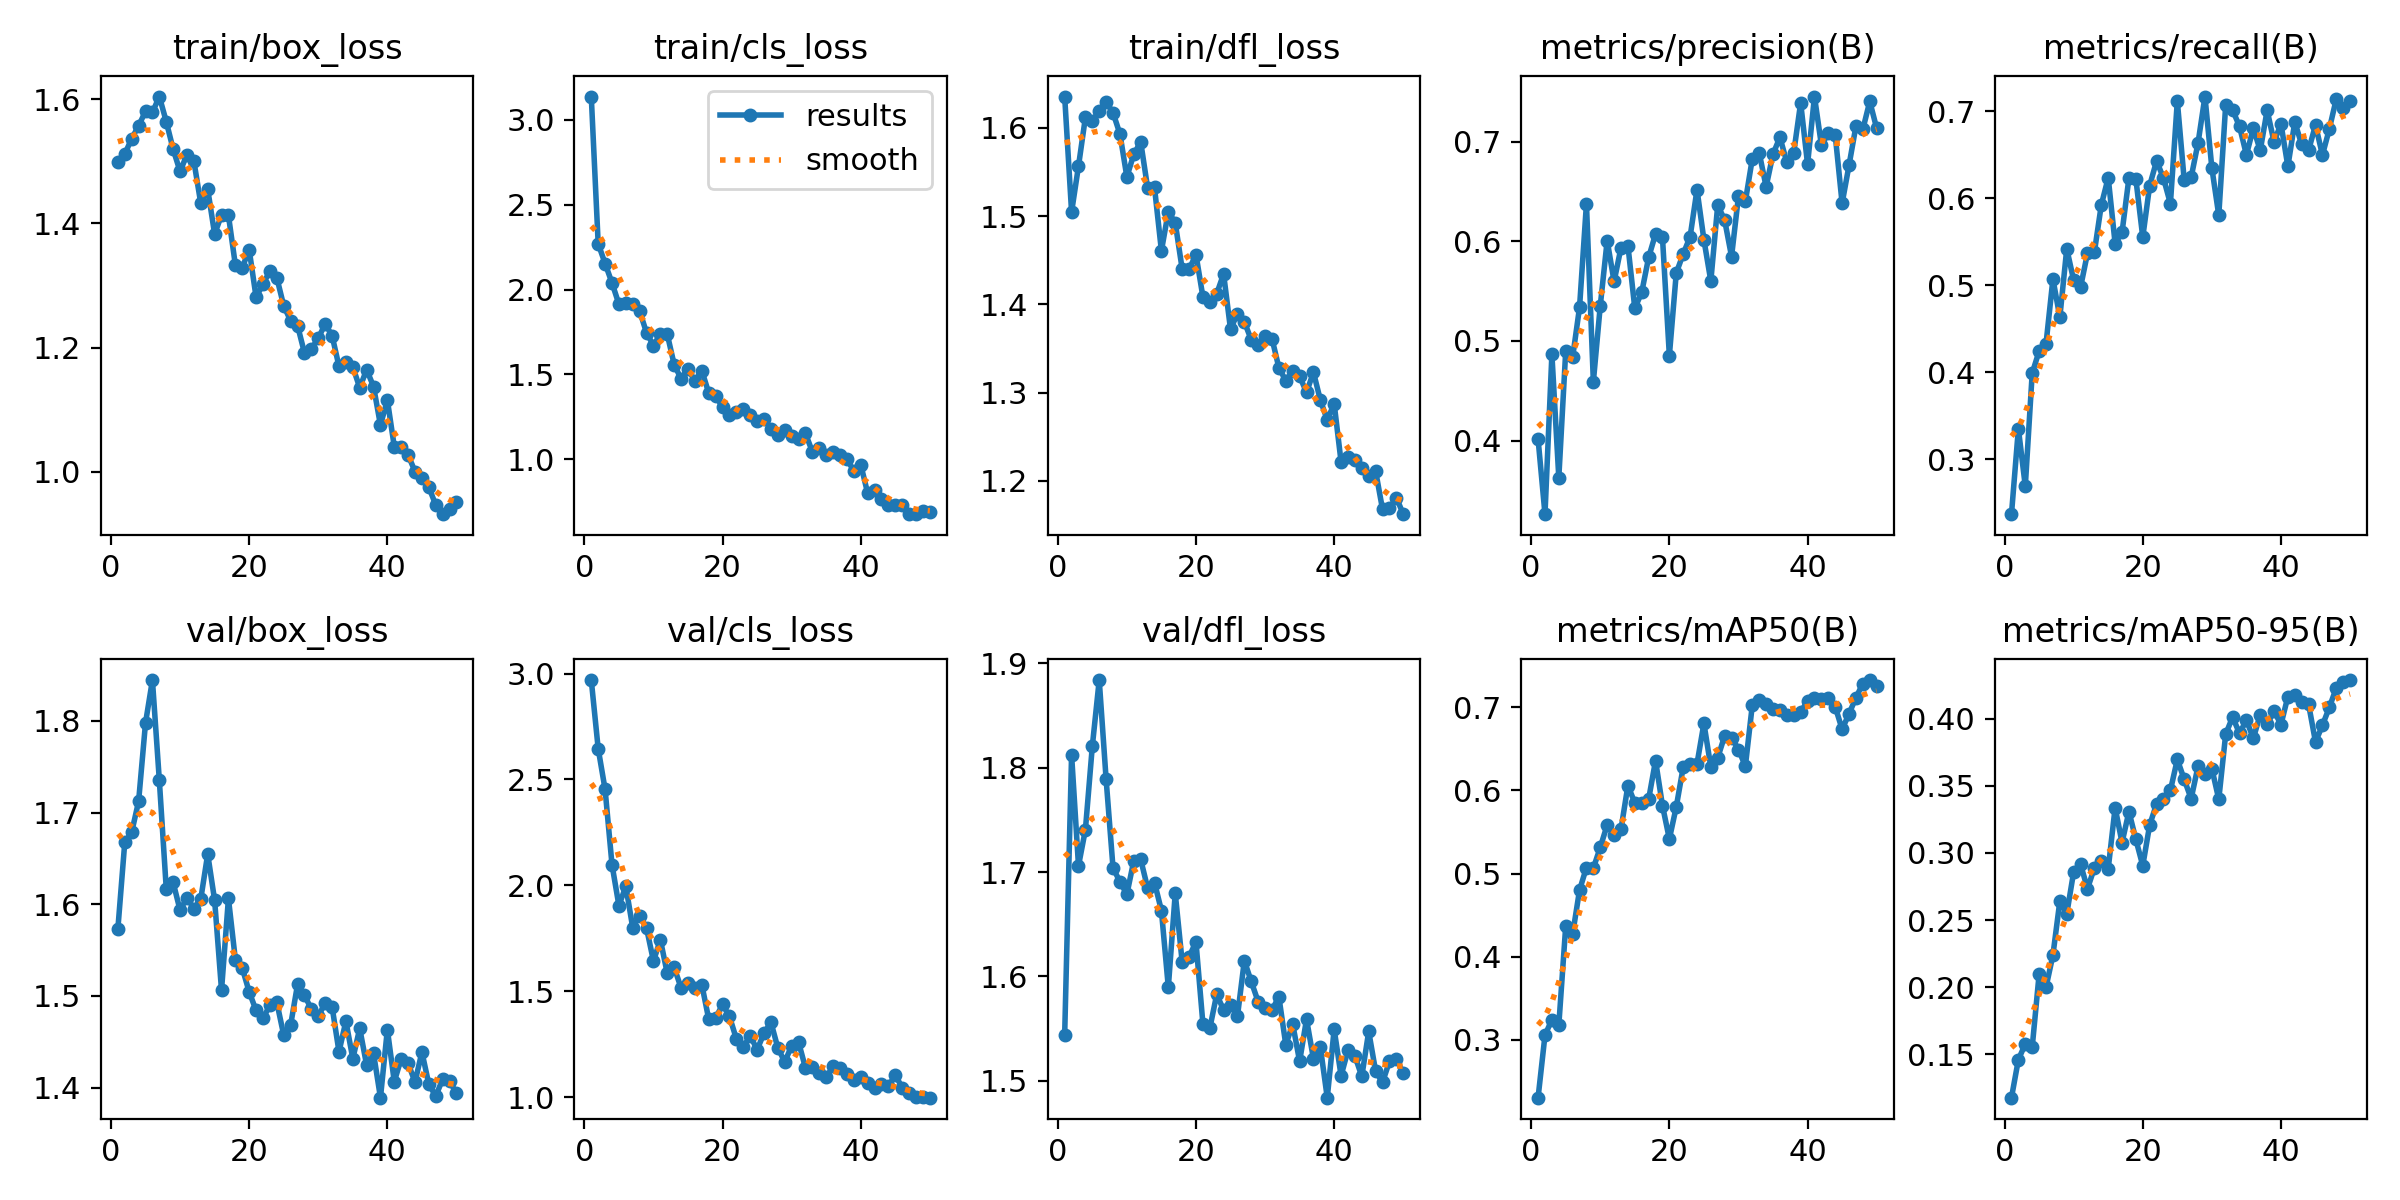

The data file committed next to this chart (first rows):
epoch, time, train/box_loss, train/cls_loss, train/dfl_loss, metrics/precision(B), metrics/recall(B), metrics/mAP50(B), metrics/mAP50-95(B), val/box_loss, val/cls_loss, val/dfl_loss, lr/pg0, lr/pg1, lr/pg2
1, 30.97, 1.498, 3.137, 1.635, 0.4016, 0.2366, 0.2304, 0.1177, 1.573, 2.969, 1.544, 0.0003311, 0.0003311, 0.0003311
2, 62.06, 1.512, 2.271, 1.505, 0.3263, 0.3348, 0.3055, 0.1461, 1.668, 2.646, 1.813, 0.0006513, 0.0006513, 0.0006513
3, 97.25, 1.536, 2.153, 1.557, 0.4865, 0.2688, 0.3244, 0.1577, 1.679, 2.453, 1.706, 0.0009583, 0.0009583, 0.0009583
4, 137.2, 1.557, 2.039, 1.612, 0.3629, 0.3987, 0.3176, 0.1553, 1.712, 2.098, 1.741, 0.0009406, 0.0009406, 0.0009406
5, 174.6, 1.58, 1.914, 1.608, 0.4898, 0.424, 0.4368, 0.2096, 1.798, 1.905, 1.821, 0.0009208, 0.0009208, 0.0009208
6, 214.5, 1.579, 1.922, 1.619, 0.4836, 0.4325, 0.4271, 0.1999, 1.844, 1.996, 1.884, 0.000901, 0.000901, 0.000901
7, 259, 1.604, 1.914, 1.629, 0.5336, 0.5071, 0.4801, 0.224, 1.735, 1.8, 1.789, 0.0008812, 0.0008812, 0.0008812
8, 303, 1.564, 1.873, 1.617, 0.6376, 0.463, 0.5073, 0.2641, 1.617, 1.858, 1.704, 0.0008614, 0.0008614, 0.0008614
9, 347.8, 1.519, 1.746, 1.593, 0.4591, 0.5419, 0.5066, 0.2545, 1.624, 1.798, 1.691, 0.0008416, 0.0008416, 0.0008416
10, 393.4, 1.484, 1.67, 1.544, 0.5352, 0.5054, 0.5316, 0.2859, 1.594, 1.643, 1.679, 0.0008218, 0.0008218, 0.0008218
11, 438.8, 1.511, 1.739, 1.57, 0.6007, 0.4976, 0.5586, 0.2915, 1.607, 1.744, 1.711, 0.000802, 0.000802, 0.000802
12, 487, 1.5, 1.737, 1.584, 0.5596, 0.5367, 0.5469, 0.2733, 1.595, 1.585, 1.712, 0.0007822, 0.0007822, 0.0007822
13, 535.2, 1.432, 1.557, 1.532, 0.5936, 0.538, 0.5535, 0.2888, 1.606, 1.613, 1.685, 0.0007624, 0.0007624, 0.0007624
14, 587.5, 1.455, 1.475, 1.532, 0.5957, 0.5921, 0.6059, 0.2939, 1.655, 1.516, 1.69, 0.0007426, 0.0007426, 0.0007426
15, 636.7, 1.383, 1.534, 1.461, 0.5327, 0.6234, 0.5851, 0.2882, 1.604, 1.541, 1.663, 0.0007228, 0.0007228, 0.0007228
16, 685.6, 1.413, 1.46, 1.505, 0.5488, 0.5477, 0.5854, 0.3337, 1.506, 1.515, 1.59, 0.000703, 0.000703, 0.000703
17, 730.5, 1.413, 1.522, 1.492, 0.5838, 0.5606, 0.5894, 0.3077, 1.606, 1.532, 1.68, 0.0006832, 0.0006832, 0.0006832
18, 776.5, 1.333, 1.391, 1.44, 0.6073, 0.6232, 0.636, 0.3308, 1.54, 1.368, 1.614, 0.0006634, 0.0006634, 0.0006634
19, 814.5, 1.328, 1.376, 1.44, 0.6039, 0.622, 0.5818, 0.31, 1.53, 1.375, 1.619, 0.0006436, 0.0006436, 0.0006436
20, 852, 1.358, 1.306, 1.456, 0.4853, 0.5551, 0.5417, 0.2904, 1.505, 1.438, 1.633, 0.0006238, 0.0006238, 0.0006238
21, 893.8, 1.281, 1.259, 1.409, 0.5682, 0.6144, 0.5804, 0.3208, 1.484, 1.382, 1.555, 0.000604, 0.000604, 0.000604
22, 931.6, 1.302, 1.279, 1.403, 0.5872, 0.6428, 0.628, 0.3364, 1.476, 1.275, 1.55, 0.0005842, 0.0005842, 0.0005842
23, 969.3, 1.323, 1.297, 1.412, 0.6044, 0.6228, 0.6318, 0.3401, 1.49, 1.237, 1.583, 0.0005644, 0.0005644, 0.0005644
24, 1008, 1.313, 1.259, 1.434, 0.6518, 0.5936, 0.6321, 0.3465, 1.493, 1.291, 1.568, 0.0005446, 0.0005446, 0.0005446
25, 1046, 1.267, 1.226, 1.372, 0.6015, 0.7117, 0.6807, 0.3695, 1.457, 1.225, 1.573, 0.0005248, 0.0005248, 0.0005248
26, 1093, 1.243, 1.236, 1.389, 0.5601, 0.6203, 0.6282, 0.3547, 1.468, 1.303, 1.562, 0.000505, 0.000505, 0.000505
27, 1137, 1.235, 1.181, 1.38, 0.6363, 0.6238, 0.6394, 0.3403, 1.513, 1.355, 1.615, 0.0004852, 0.0004852, 0.0004852
28, 1184, 1.191, 1.144, 1.36, 0.6212, 0.6634, 0.6656, 0.3646, 1.501, 1.233, 1.595, 0.0004654, 0.0004654, 0.0004654
29, 1231, 1.197, 1.172, 1.354, 0.5846, 0.7168, 0.6637, 0.3591, 1.486, 1.167, 1.576, 0.0004456, 0.0004456, 0.0004456
30, 1280, 1.215, 1.135, 1.364, 0.6452, 0.6345, 0.6492, 0.3627, 1.478, 1.243, 1.57, 0.0004258, 0.0004258, 0.0004258
31, 1330, 1.238, 1.118, 1.361, 0.6401, 0.5802, 0.6293, 0.3399, 1.493, 1.26, 1.568, 0.000406, 0.000406, 0.000406
32, 1377, 1.219, 1.153, 1.328, 0.6827, 0.7072, 0.7026, 0.3883, 1.488, 1.138, 1.58, 0.0003862, 0.0003862, 0.0003862
33, 1424, 1.17, 1.044, 1.313, 0.6887, 0.7013, 0.7094, 0.4011, 1.439, 1.142, 1.534, 0.0003664, 0.0003664, 0.0003664
34, 1471, 1.176, 1.068, 1.325, 0.6546, 0.6825, 0.7045, 0.389, 1.473, 1.115, 1.554, 0.0003466, 0.0003466, 0.0003466
35, 1519, 1.169, 1.023, 1.319, 0.6874, 0.6497, 0.6981, 0.3988, 1.432, 1.095, 1.519, 0.0003268, 0.0003268, 0.0003268
36, 1568, 1.135, 1.043, 1.3, 0.7043, 0.6804, 0.6973, 0.3853, 1.465, 1.146, 1.559, 0.000307, 0.000307, 0.000307
37, 1616, 1.164, 1.028, 1.323, 0.6791, 0.6549, 0.6907, 0.403, 1.425, 1.138, 1.521, 0.0002872, 0.0002872, 0.0002872
38, 1667, 1.137, 1.001, 1.291, 0.6889, 0.701, 0.6907, 0.3956, 1.437, 1.11, 1.532, 0.0002674, 0.0002674, 0.0002674
39, 1712, 1.075, 0.9317, 1.269, 0.7389, 0.6645, 0.6939, 0.4055, 1.389, 1.081, 1.484, 0.0002476, 0.0002476, 0.0002476
40, 1759, 1.115, 0.9688, 1.287, 0.6772, 0.6854, 0.708, 0.3955, 1.463, 1.095, 1.549, 0.0002278, 0.0002278, 0.0002278
41, 1809, 1.04, 0.7999, 1.221, 0.7451, 0.6364, 0.7116, 0.4164, 1.407, 1.067, 1.505, 0.000208, 0.000208, 0.000208
42, 1855, 1.039, 0.8197, 1.227, 0.6965, 0.6874, 0.7096, 0.4173, 1.432, 1.046, 1.529, 0.0001882, 0.0001882, 0.0001882
43, 1906, 1.027, 0.7687, 1.223, 0.7081, 0.6617, 0.711, 0.4121, 1.427, 1.061, 1.524, 0.0001684, 0.0001684, 0.0001684
44, 1956, 1, 0.7331, 1.214, 0.7066, 0.655, 0.7007, 0.4106, 1.406, 1.055, 1.504, 0.0001486, 0.0001486, 0.0001486
45, 2009, 0.9904, 0.7321, 1.205, 0.638, 0.6841, 0.6736, 0.3825, 1.439, 1.104, 1.547, 0.0001288, 0.0001288, 0.0001288
46, 2061, 0.975, 0.7325, 1.211, 0.6762, 0.6495, 0.6922, 0.395, 1.404, 1.046, 1.509, 0.000109, 0.000109, 0.000109
47, 2111, 0.9464, 0.6771, 1.168, 0.7155, 0.6795, 0.7117, 0.4083, 1.391, 1.023, 1.499, 8.92e-05, 8.92e-05, 8.92e-05
48, 2161, 0.9315, 0.6804, 1.169, 0.7122, 0.7138, 0.7286, 0.4228, 1.409, 1.003, 1.519, 6.94e-05, 6.94e-05, 6.94e-05
49, 2208, 0.9407, 0.6974, 1.181, 0.7403, 0.7035, 0.7329, 0.4272, 1.407, 0.9999, 1.521, 4.96e-05, 4.96e-05, 4.96e-05
50, 2257, 0.9512, 0.6892, 1.162, 0.7133, 0.7113, 0.7262, 0.4287, 1.394, 0.9984, 1.507, 2.98e-05, 2.98e-05, 2.98e-05
